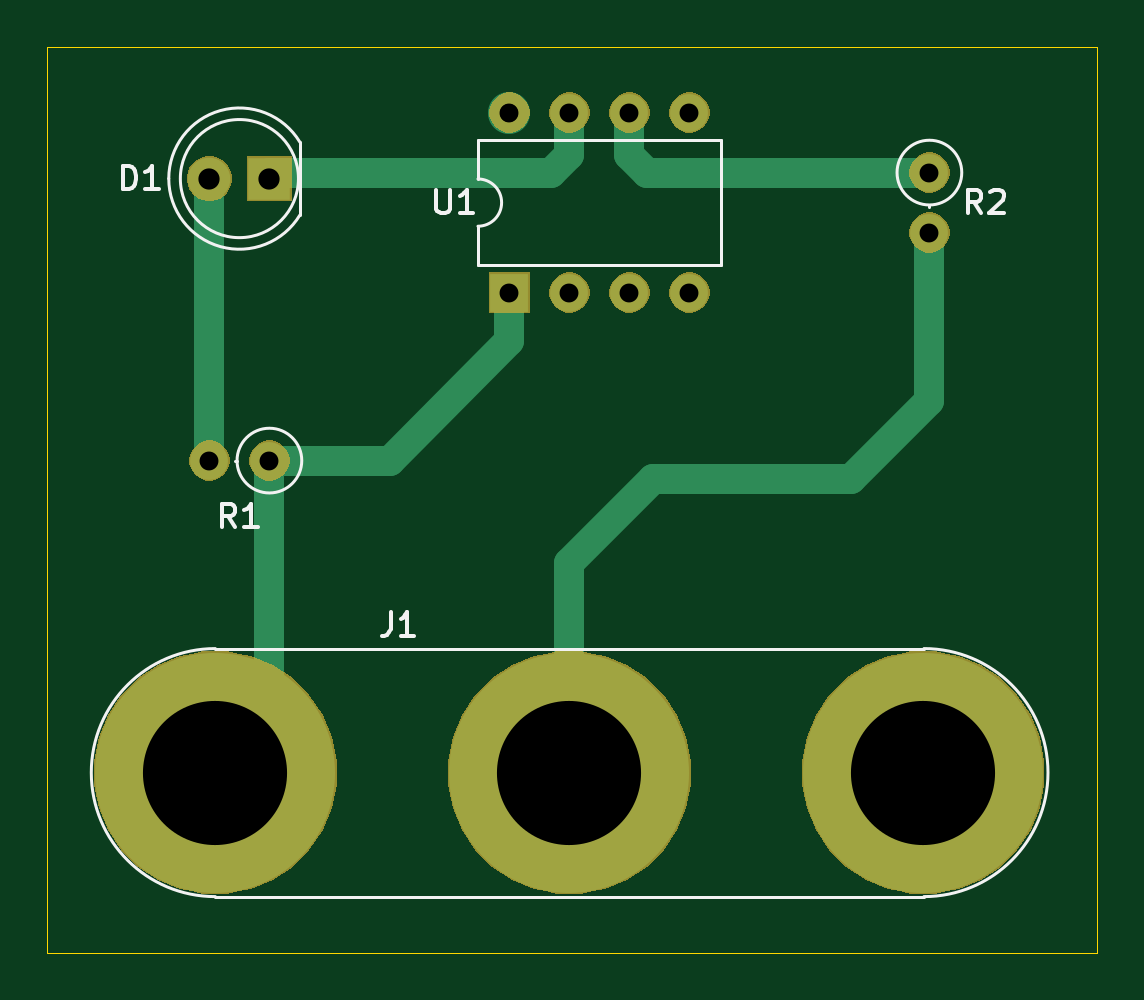
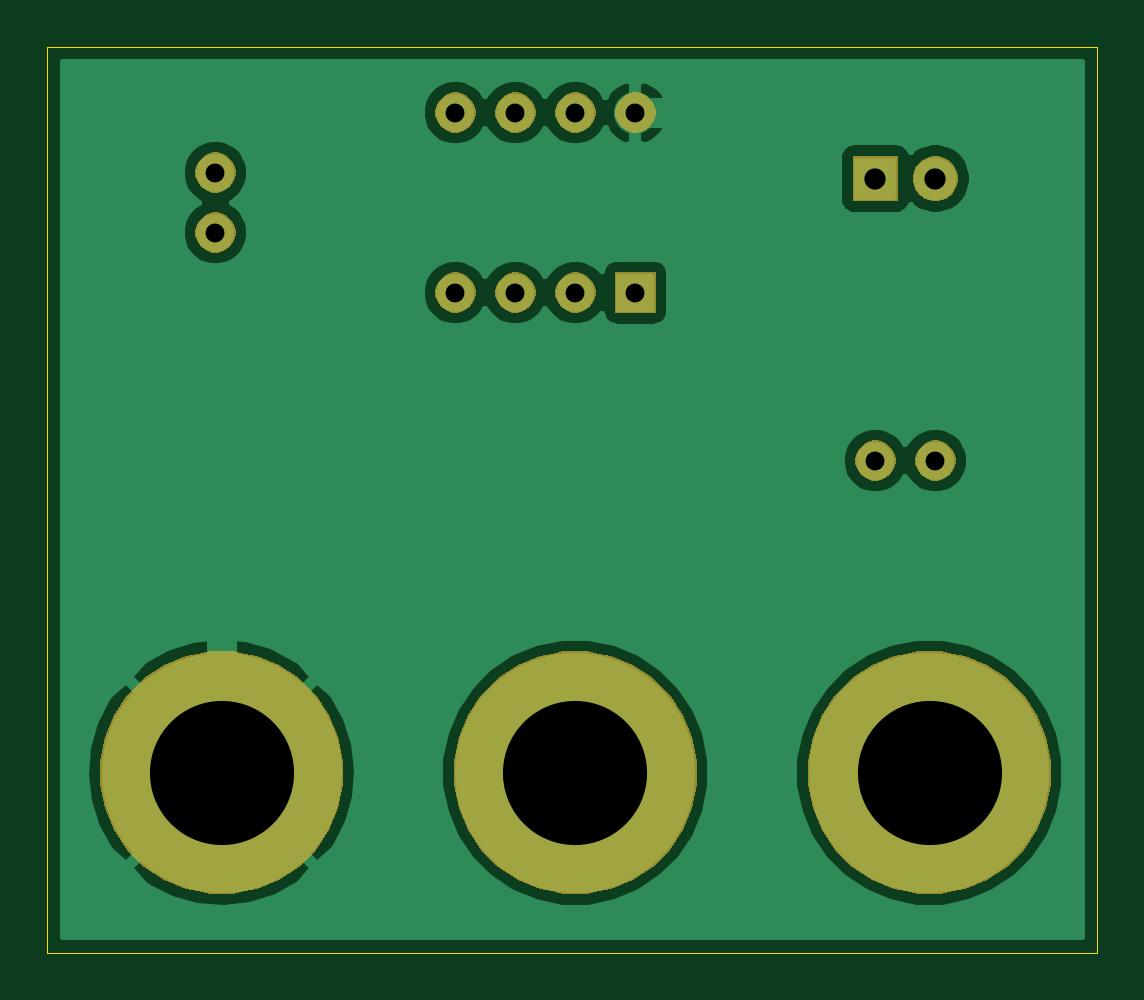
Circuit board: 11 layer files. Board 44.5 x 38.4 mm.
- bottom_copper: kicad-B_Cu.gbr (29503 bytes)
- bottom_mask: kicad-B_Mask.gbr (14665 bytes)
- paste: kicad-B_Paste.gbr (501 bytes)
- bottom_silk: kicad-B_SilkS.gbr (502 bytes)
- outline: kicad-Edge_Cuts.gbr (705 bytes)
- top_copper: kicad-F_Cu.gbr (2489 bytes)
- top_mask: kicad-F_Mask.gbr (14665 bytes)
- paste: kicad-F_Paste.gbr (501 bytes)
- top_silk: kicad-F_SilkS.gbr (4189 bytes)
- drill: kicad-NPTH.drl (284 bytes)
- drill: kicad-PTH.drl (594 bytes)

=== bottom_copper: kicad-B_Cu.gbr (29503 bytes, source omitted) ===
=== bottom_mask: kicad-B_Mask.gbr (14665 bytes, source omitted) ===
=== paste: kicad-B_Paste.gbr ===
G04 #@! TF.GenerationSoftware,KiCad,Pcbnew,(5.1.5)-2*
G04 #@! TF.CreationDate,2019-12-11T20:36:42+08:00*
G04 #@! TF.ProjectId,kicad,6b696361-642e-46b6-9963-61645f706362,rev?*
G04 #@! TF.SameCoordinates,Original*
G04 #@! TF.FileFunction,Paste,Bot*
G04 #@! TF.FilePolarity,Positive*
%FSLAX46Y46*%
G04 Gerber Fmt 4.6, Leading zero omitted, Abs format (unit mm)*
G04 Created by KiCad (PCBNEW (5.1.5)-2) date 2019-12-11 20:36:42*
%MOMM*%
%LPD*%
G04 APERTURE LIST*
G04 APERTURE END LIST*
M02*

=== bottom_silk: kicad-B_SilkS.gbr ===
G04 #@! TF.GenerationSoftware,KiCad,Pcbnew,(5.1.5)-2*
G04 #@! TF.CreationDate,2019-12-11T20:36:43+08:00*
G04 #@! TF.ProjectId,kicad,6b696361-642e-46b6-9963-61645f706362,rev?*
G04 #@! TF.SameCoordinates,Original*
G04 #@! TF.FileFunction,Legend,Bot*
G04 #@! TF.FilePolarity,Positive*
%FSLAX46Y46*%
G04 Gerber Fmt 4.6, Leading zero omitted, Abs format (unit mm)*
G04 Created by KiCad (PCBNEW (5.1.5)-2) date 2019-12-11 20:36:43*
%MOMM*%
%LPD*%
G04 APERTURE LIST*
G04 APERTURE END LIST*
M02*

=== outline: kicad-Edge_Cuts.gbr ===
G04 #@! TF.GenerationSoftware,KiCad,Pcbnew,(5.1.5)-2*
G04 #@! TF.CreationDate,2019-12-11T20:36:43+08:00*
G04 #@! TF.ProjectId,kicad,6b696361-642e-46b6-9963-61645f706362,rev?*
G04 #@! TF.SameCoordinates,Original*
G04 #@! TF.FileFunction,Profile,NP*
%FSLAX46Y46*%
G04 Gerber Fmt 4.6, Leading zero omitted, Abs format (unit mm)*
G04 Created by KiCad (PCBNEW (5.1.5)-2) date 2019-12-11 20:36:43*
%MOMM*%
%LPD*%
G04 APERTURE LIST*
%ADD10C,0.050000*%
G04 APERTURE END LIST*
D10*
X166751000Y-122174000D02*
X122301000Y-122174000D01*
X122301000Y-83820000D02*
X122301000Y-122174000D01*
X166751000Y-83820000D02*
X166751000Y-122174000D01*
X122301000Y-83820000D02*
X166751000Y-83820000D01*
M02*

=== top_copper: kicad-F_Cu.gbr ===
G04 #@! TF.GenerationSoftware,KiCad,Pcbnew,(5.1.5)-2*
G04 #@! TF.CreationDate,2019-12-11T20:36:42+08:00*
G04 #@! TF.ProjectId,kicad,6b696361-642e-46b6-9963-61645f706362,rev?*
G04 #@! TF.SameCoordinates,Original*
G04 #@! TF.FileFunction,Copper,L1,Top*
G04 #@! TF.FilePolarity,Positive*
%FSLAX46Y46*%
G04 Gerber Fmt 4.6, Leading zero omitted, Abs format (unit mm)*
G04 Created by KiCad (PCBNEW (5.1.5)-2) date 2019-12-11 20:36:42*
%MOMM*%
%LPD*%
G04 APERTURE LIST*
%ADD10C,10.160000*%
%ADD11R,1.600000X1.600000*%
%ADD12O,1.600000X1.600000*%
%ADD13C,1.600000*%
%ADD14C,1.800000*%
%ADD15R,1.800000X1.800000*%
%ADD16C,1.778000*%
%ADD17C,1.270000*%
G04 APERTURE END LIST*
D10*
X144399000Y-114554000D03*
X159379000Y-114554000D03*
X129409000Y-114554000D03*
D11*
X141859000Y-94234000D03*
D12*
X149479000Y-86614000D03*
X144399000Y-94234000D03*
X146939000Y-86614000D03*
X146939000Y-94234000D03*
X144399000Y-86614000D03*
X149479000Y-94234000D03*
X141859000Y-86614000D03*
D13*
X159639000Y-89154000D03*
D12*
X159639000Y-91694000D03*
X129159000Y-101346000D03*
D13*
X131699000Y-101346000D03*
D14*
X129159000Y-89408000D03*
D15*
X131699000Y-89408000D03*
D16*
X141859000Y-86614000D03*
D17*
X144399000Y-86614000D02*
X144352802Y-86614000D01*
X144399000Y-87745370D02*
X144387370Y-87757000D01*
X144399000Y-86614000D02*
X144399000Y-87745370D01*
X143637000Y-89154000D02*
X133869000Y-89154000D01*
X133869000Y-89154000D02*
X131699000Y-89154000D01*
X144387370Y-87757000D02*
X144387370Y-88403630D01*
X144387370Y-88403630D02*
X143637000Y-89154000D01*
X129159000Y-89408000D02*
X129159000Y-101346000D01*
X159639000Y-91694000D02*
X159639000Y-98806000D01*
X159639000Y-98806000D02*
X156337000Y-102108000D01*
X156337000Y-102108000D02*
X147955000Y-102108000D01*
X144399000Y-105664000D02*
X144399000Y-114554000D01*
X147955000Y-102108000D02*
X144399000Y-105664000D01*
X131699000Y-112264000D02*
X129409000Y-114554000D01*
X131699000Y-101346000D02*
X131699000Y-112264000D01*
X141859000Y-96304000D02*
X141859000Y-94234000D01*
X136817000Y-101346000D02*
X141859000Y-96304000D01*
X131699000Y-101346000D02*
X136817000Y-101346000D01*
X146939000Y-87745370D02*
X146939000Y-88138000D01*
X146939000Y-86614000D02*
X146939000Y-87745370D01*
X147701000Y-89154000D02*
X158507630Y-89154000D01*
X158507630Y-89154000D02*
X159639000Y-89154000D01*
X146939000Y-87745370D02*
X146939000Y-88392000D01*
X146939000Y-88392000D02*
X147701000Y-89154000D01*
M02*

=== top_mask: kicad-F_Mask.gbr (14665 bytes, source omitted) ===
=== paste: kicad-F_Paste.gbr ===
G04 #@! TF.GenerationSoftware,KiCad,Pcbnew,(5.1.5)-2*
G04 #@! TF.CreationDate,2019-12-11T20:36:42+08:00*
G04 #@! TF.ProjectId,kicad,6b696361-642e-46b6-9963-61645f706362,rev?*
G04 #@! TF.SameCoordinates,Original*
G04 #@! TF.FileFunction,Paste,Top*
G04 #@! TF.FilePolarity,Positive*
%FSLAX46Y46*%
G04 Gerber Fmt 4.6, Leading zero omitted, Abs format (unit mm)*
G04 Created by KiCad (PCBNEW (5.1.5)-2) date 2019-12-11 20:36:42*
%MOMM*%
%LPD*%
G04 APERTURE LIST*
G04 APERTURE END LIST*
M02*

=== top_silk: kicad-F_SilkS.gbr ===
G04 #@! TF.GenerationSoftware,KiCad,Pcbnew,(5.1.5)-2*
G04 #@! TF.CreationDate,2019-12-11T20:36:42+08:00*
G04 #@! TF.ProjectId,kicad,6b696361-642e-46b6-9963-61645f706362,rev?*
G04 #@! TF.SameCoordinates,Original*
G04 #@! TF.FileFunction,Legend,Top*
G04 #@! TF.FilePolarity,Positive*
%FSLAX46Y46*%
G04 Gerber Fmt 4.6, Leading zero omitted, Abs format (unit mm)*
G04 Created by KiCad (PCBNEW (5.1.5)-2) date 2019-12-11 20:36:42*
%MOMM*%
%LPD*%
G04 APERTURE LIST*
%ADD10C,0.120000*%
%ADD11C,0.150000*%
G04 APERTURE END LIST*
D10*
X129409000Y-109304000D02*
G75*
G03X129409000Y-119804000I0J-5250000D01*
G01*
X159409000Y-119804000D02*
G75*
G03X159409000Y-109304000I0J5250000D01*
G01*
X159409000Y-109304000D02*
X129409000Y-109304000D01*
X129409000Y-119804000D02*
X159409000Y-119804000D01*
X140529000Y-89424000D02*
G75*
G02X140529000Y-91424000I0J-1000000D01*
G01*
X140529000Y-91424000D02*
X140529000Y-93074000D01*
X140529000Y-93074000D02*
X150809000Y-93074000D01*
X150809000Y-93074000D02*
X150809000Y-87774000D01*
X150809000Y-87774000D02*
X140529000Y-87774000D01*
X140529000Y-87774000D02*
X140529000Y-89424000D01*
X161009000Y-89154000D02*
G75*
G03X161009000Y-89154000I-1370000J0D01*
G01*
X159639000Y-90524000D02*
X159639000Y-90594000D01*
X130329000Y-101346000D02*
X130259000Y-101346000D01*
X133069000Y-101346000D02*
G75*
G03X133069000Y-101346000I-1370000J0D01*
G01*
X132989000Y-90953000D02*
X132989000Y-87863000D01*
X132929000Y-89408000D02*
G75*
G03X132929000Y-89408000I-2500000J0D01*
G01*
X127439000Y-89408462D02*
G75*
G02X132989000Y-87863170I2990000J462D01*
G01*
X127439000Y-89407538D02*
G75*
G03X132989000Y-90952830I2990000J-462D01*
G01*
D11*
X136825666Y-107756380D02*
X136825666Y-108470666D01*
X136778047Y-108613523D01*
X136682809Y-108708761D01*
X136539952Y-108756380D01*
X136444714Y-108756380D01*
X137825666Y-108756380D02*
X137254238Y-108756380D01*
X137539952Y-108756380D02*
X137539952Y-107756380D01*
X137444714Y-107899238D01*
X137349476Y-107994476D01*
X137254238Y-108042095D01*
X138767095Y-89876380D02*
X138767095Y-90685904D01*
X138814714Y-90781142D01*
X138862333Y-90828761D01*
X138957571Y-90876380D01*
X139148047Y-90876380D01*
X139243285Y-90828761D01*
X139290904Y-90781142D01*
X139338523Y-90685904D01*
X139338523Y-89876380D01*
X140338523Y-90876380D02*
X139767095Y-90876380D01*
X140052809Y-90876380D02*
X140052809Y-89876380D01*
X139957571Y-90019238D01*
X139862333Y-90114476D01*
X139767095Y-90162095D01*
X161842333Y-90876380D02*
X161509000Y-90400190D01*
X161270904Y-90876380D02*
X161270904Y-89876380D01*
X161651857Y-89876380D01*
X161747095Y-89924000D01*
X161794714Y-89971619D01*
X161842333Y-90066857D01*
X161842333Y-90209714D01*
X161794714Y-90304952D01*
X161747095Y-90352571D01*
X161651857Y-90400190D01*
X161270904Y-90400190D01*
X162223285Y-89971619D02*
X162270904Y-89924000D01*
X162366142Y-89876380D01*
X162604238Y-89876380D01*
X162699476Y-89924000D01*
X162747095Y-89971619D01*
X162794714Y-90066857D01*
X162794714Y-90162095D01*
X162747095Y-90304952D01*
X162175666Y-90876380D01*
X162794714Y-90876380D01*
X130262333Y-104168380D02*
X129929000Y-103692190D01*
X129690904Y-104168380D02*
X129690904Y-103168380D01*
X130071857Y-103168380D01*
X130167095Y-103216000D01*
X130214714Y-103263619D01*
X130262333Y-103358857D01*
X130262333Y-103501714D01*
X130214714Y-103596952D01*
X130167095Y-103644571D01*
X130071857Y-103692190D01*
X129690904Y-103692190D01*
X131214714Y-104168380D02*
X130643285Y-104168380D01*
X130929000Y-104168380D02*
X130929000Y-103168380D01*
X130833761Y-103311238D01*
X130738523Y-103406476D01*
X130643285Y-103454095D01*
X125499904Y-89860380D02*
X125499904Y-88860380D01*
X125738000Y-88860380D01*
X125880857Y-88908000D01*
X125976095Y-89003238D01*
X126023714Y-89098476D01*
X126071333Y-89288952D01*
X126071333Y-89431809D01*
X126023714Y-89622285D01*
X125976095Y-89717523D01*
X125880857Y-89812761D01*
X125738000Y-89860380D01*
X125499904Y-89860380D01*
X127023714Y-89860380D02*
X126452285Y-89860380D01*
X126738000Y-89860380D02*
X126738000Y-88860380D01*
X126642761Y-89003238D01*
X126547523Y-89098476D01*
X126452285Y-89146095D01*
M02*

=== drill: kicad-NPTH.drl ===
M48
; DRILL file {KiCad (5.1.5)-2} date 2019/12/11 20:36:06
; FORMAT={-:-/ absolute / inch / decimal}
; #@! TF.CreationDate,2019-12-11T20:36:06+08:00
; #@! TF.GenerationSoftware,Kicad,Pcbnew,(5.1.5)-2
; #@! TF.FileFunction,NonPlated,1,2,NPTH
FMAT,2
INCH
%
G90
G05
T0
M30

=== drill: kicad-PTH.drl ===
M48
; DRILL file {KiCad (5.1.5)-2} date 2019/12/11 20:36:06
; FORMAT={-:-/ absolute / inch / decimal}
; #@! TF.CreationDate,2019-12-11T20:36:06+08:00
; #@! TF.GenerationSoftware,Kicad,Pcbnew,(5.1.5)-2
; #@! TF.FileFunction,Plated,1,2,PTH
FMAT,2
INCH
T1C0.0300
T2C0.0315
T3C0.0354
T4C0.2402
%
G90
G05
T1
X5.585Y-3.41
T2
X5.585Y-3.41
X5.585Y-3.71
X5.685Y-3.41
X5.685Y-3.71
X5.785Y-3.41
X5.785Y-3.71
X5.885Y-3.41
X5.885Y-3.71
X6.285Y-3.51
X6.285Y-3.61
X5.085Y-3.99
X5.185Y-3.99
T3
X5.085Y-3.52
X5.185Y-3.52
T4
X5.0948Y-4.51
X5.685Y-4.51
X6.2748Y-4.51
T0
M30

